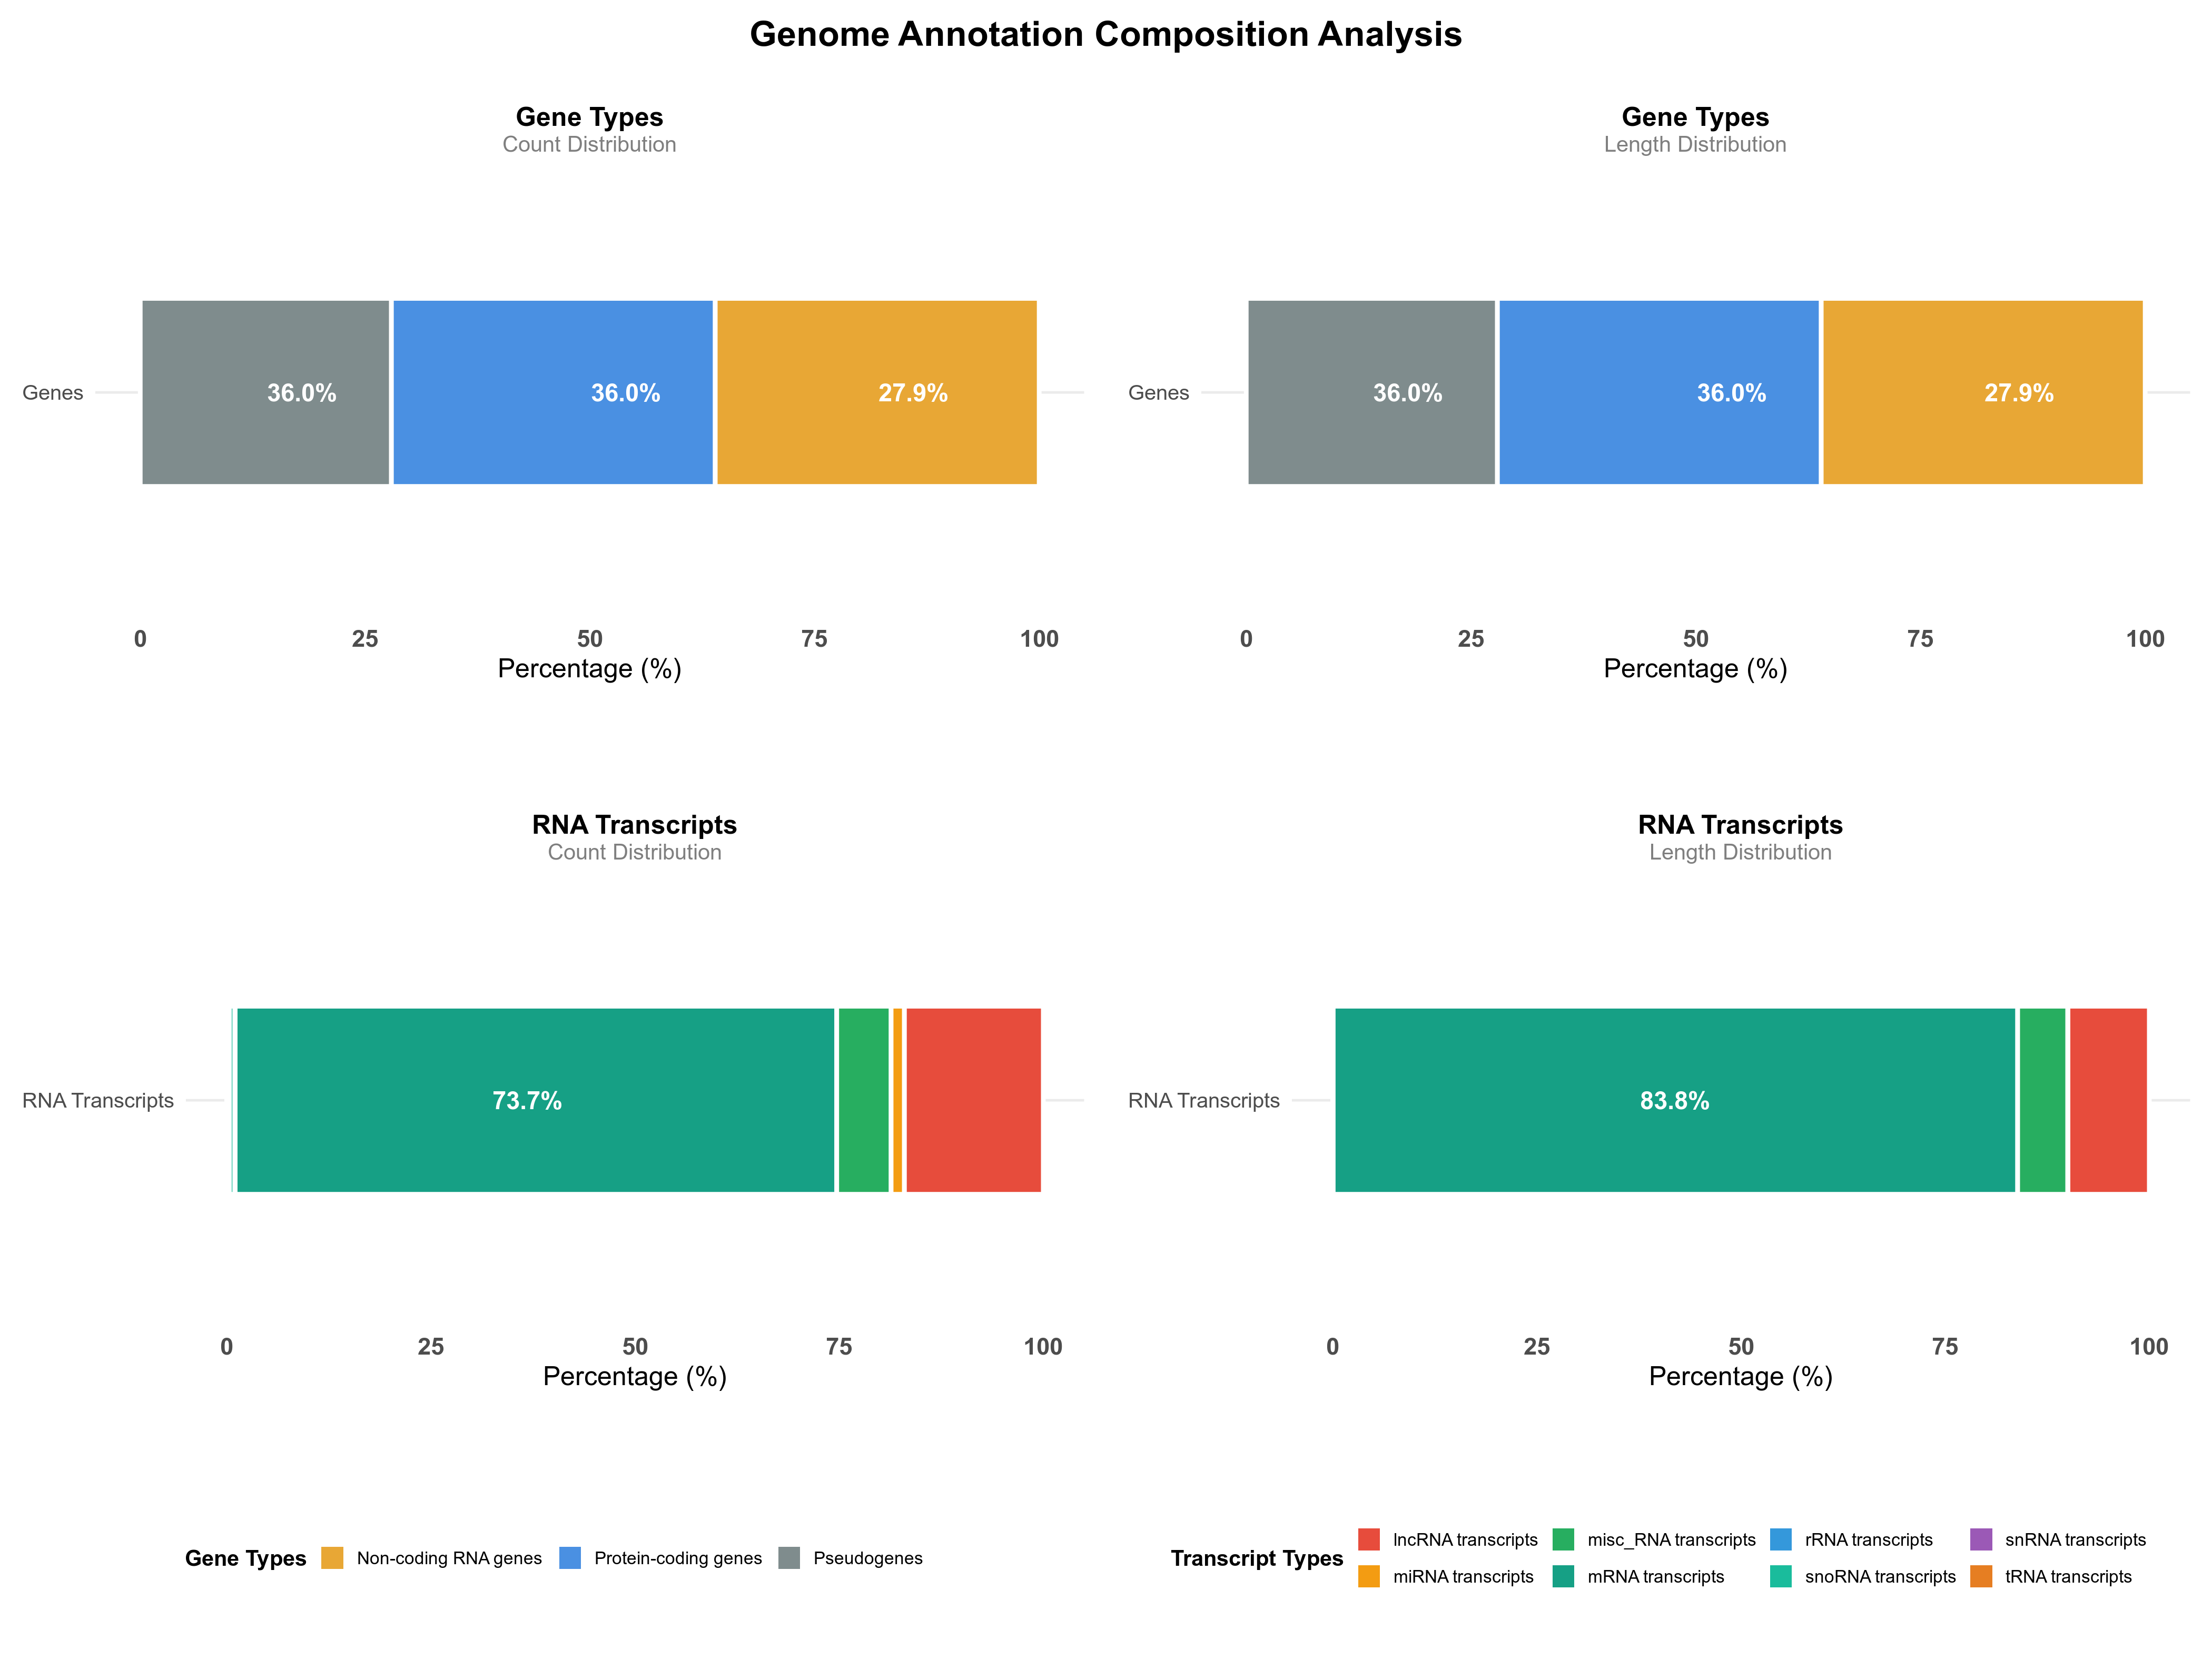

This figure's R source:
# Load required libraries
library(ggplot2)
library(dplyr)
library(grid)
library(gridExtra)
library(cowplot)

# Read data
df <- read.csv("annotation.csv", stringsAsFactors = FALSE)

# Separate gene and transcript data
gene_data <- df[1:4, ]
transcript_data <- df[5:12, ]

# Prepare gene stacked bar data (exclude "All genes" from the stack)
gene_stack <- gene_data[gene_data$Type != "All genes", ] %>%
  mutate(
    Count_Pct = Count / sum(Count) * 100,
    Length_Pct = Total_Length_bp / sum(Total_Length_bp) * 100
  ) %>%
  arrange(desc(Count_Pct))

# Prepare transcript stacked bar data
transcript_stack <- transcript_data %>%
  mutate(
    Count_Pct = Count / sum(Count) * 100,
    Length_Pct = Total_Length_bp / sum(Total_Length_bp) * 100
  ) %>%
  arrange(desc(Count_Pct))

# Define color palettes
gene_colors <- c(
  "Protein-coding genes" = "#4A90E2",
  "Non-coding RNA genes" = "#E8A735",
  "Pseudogenes" = "#7F8C8D"
)

transcript_colors <- c(
  "lncRNA transcripts" = "#E74C3C",
  "miRNA transcripts" = "#F39C12",
  "misc_RNA transcripts" = "#27AE60",
  "rRNA transcripts" = "#3498DB",
  "snRNA transcripts" = "#9B59B6",
  "snoRNA transcripts" = "#1ABC9C",
  "tRNA transcripts" = "#E67E22",
  "mRNA transcripts" = "#16A085"
)

# Function to create stacked bar with conditional text (threshold 20%)
create_stacked_bar <- function(data, x_label, title, subtitle, colors, y_var = "Count_Pct") {
  
  data <- data %>%
    mutate(
      cumulative = cumsum(!!sym(y_var)),
      y_start = cumulative - !!sym(y_var),
      y_mid = y_start + !!sym(y_var) / 2,
      show_label = !!sym(y_var) >= 20
    )
  
  p <- ggplot(data, aes(x = x_label, y = !!sym(y_var), fill = Type)) +
    geom_bar(stat = "identity", width = 0.5, color = "white", linewidth = 1) +
    geom_text(aes(y = y_mid, 
                  label = ifelse(show_label, sprintf("%.1f%%", !!sym(y_var)), "")),
              size = 4, 
              fontface = "bold", 
              color = "white") +
    scale_fill_manual(values = colors) +
    labs(title = title, subtitle = subtitle, x = NULL, y = "Percentage (%)") +
    theme_minimal(base_size = 12) +
    theme(
      legend.position = "none",
      plot.title = element_text(hjust = 0.5, face = "bold", size = 12, margin = margin(b = 2)),
      plot.subtitle = element_text(hjust = 0.5, size = 10, color = "gray50", margin = margin(b = 5)),
      axis.text.x = element_text(size = 11, face = "bold"),
      panel.grid.major.x = element_blank(),
      panel.grid.minor = element_blank(),
      plot.margin = margin(t = 30, r = 10, b = 30, l = 10)
    ) +
    coord_flip() +
    ylim(0, 100)
  
  return(p)
}

# Create all four plots
gene_count_stack <- create_stacked_bar(
  data = gene_stack,
  x_label = "Genes",
  title = "Gene Types",
  subtitle = "Count Distribution",
  colors = gene_colors,
  y_var = "Count_Pct"
)

gene_length_stack <- create_stacked_bar(
  data = gene_stack,
  x_label = "Genes",
  title = "Gene Types",
  subtitle = "Length Distribution",
  colors = gene_colors,
  y_var = "Length_Pct"
)

transcript_count_stack <- create_stacked_bar(
  data = transcript_stack,
  x_label = "RNA Transcripts",
  title = "RNA Transcripts",
  subtitle = "Count Distribution",
  colors = transcript_colors,
  y_var = "Count_Pct"
)

transcript_length_stack <- create_stacked_bar(
  data = transcript_stack,
  x_label = "RNA Transcripts",
  title = "RNA Transcripts",
  subtitle = "Length Distribution",
  colors = transcript_colors,
  y_var = "Length_Pct"
)

# Extract legend for Gene Types
gene_legend_plot <- ggplot(gene_stack, aes(x = "Genes", y = Count_Pct, fill = Type)) +
  geom_bar(stat = "identity", width = 0.5) +
  scale_fill_manual(values = gene_colors, name = "Gene Types") +
  theme_void() +
  theme(
    legend.position = "bottom",
    legend.title = element_text(face = "bold", size = 10),
    legend.text = element_text(size = 8),
    legend.key.size = unit(0.4, "cm"),
    legend.margin = margin(t = 0, b = 0)
  )

# Extract legend for Transcript Types
transcript_legend_plot <- ggplot(transcript_stack, aes(x = "RNA Transcripts", y = Count_Pct, fill = Type)) +
  geom_bar(stat = "identity", width = 0.5) +
  scale_fill_manual(values = transcript_colors, name = "Transcript Types") +
  theme_void() +
  theme(
    legend.position = "bottom",
    legend.title = element_text(face = "bold", size = 10),
    legend.text = element_text(size = 8),
    legend.key.size = unit(0.4, "cm"),
    legend.margin = margin(t = 0, b = 0)
  )

gene_legend <- cowplot::get_legend(gene_legend_plot)
transcript_legend <- cowplot::get_legend(transcript_legend_plot)

# Combine legends side by side
combined_legend <- grid.arrange(gene_legend, transcript_legend, ncol = 2, widths = c(1, 1))

# Create final combined image
png("genome_annotation_stacked.png", width = 14, height = 10.5, units = "in", res = 300)

combined <- grid.arrange(
  arrangeGrob(gene_count_stack, gene_length_stack, ncol = 2, widths = c(1, 1)),
  arrangeGrob(transcript_count_stack, transcript_length_stack, ncol = 2, widths = c(1, 1)),
  combined_legend,
  nrow = 3,
  heights = c(0.7, 0.7, 0.2),
  top = textGrob("Genome Annotation Composition Analysis", 
                 gp = gpar(fontsize = 16, fontface = "bold"),
                 vjust = 1)
)

dev.off()

cat("\n========================================\n")
cat("Visualization complete!\n")
cat("========================================\n\n")
cat("Generated file: genome_annotation_stacked.png\n")
